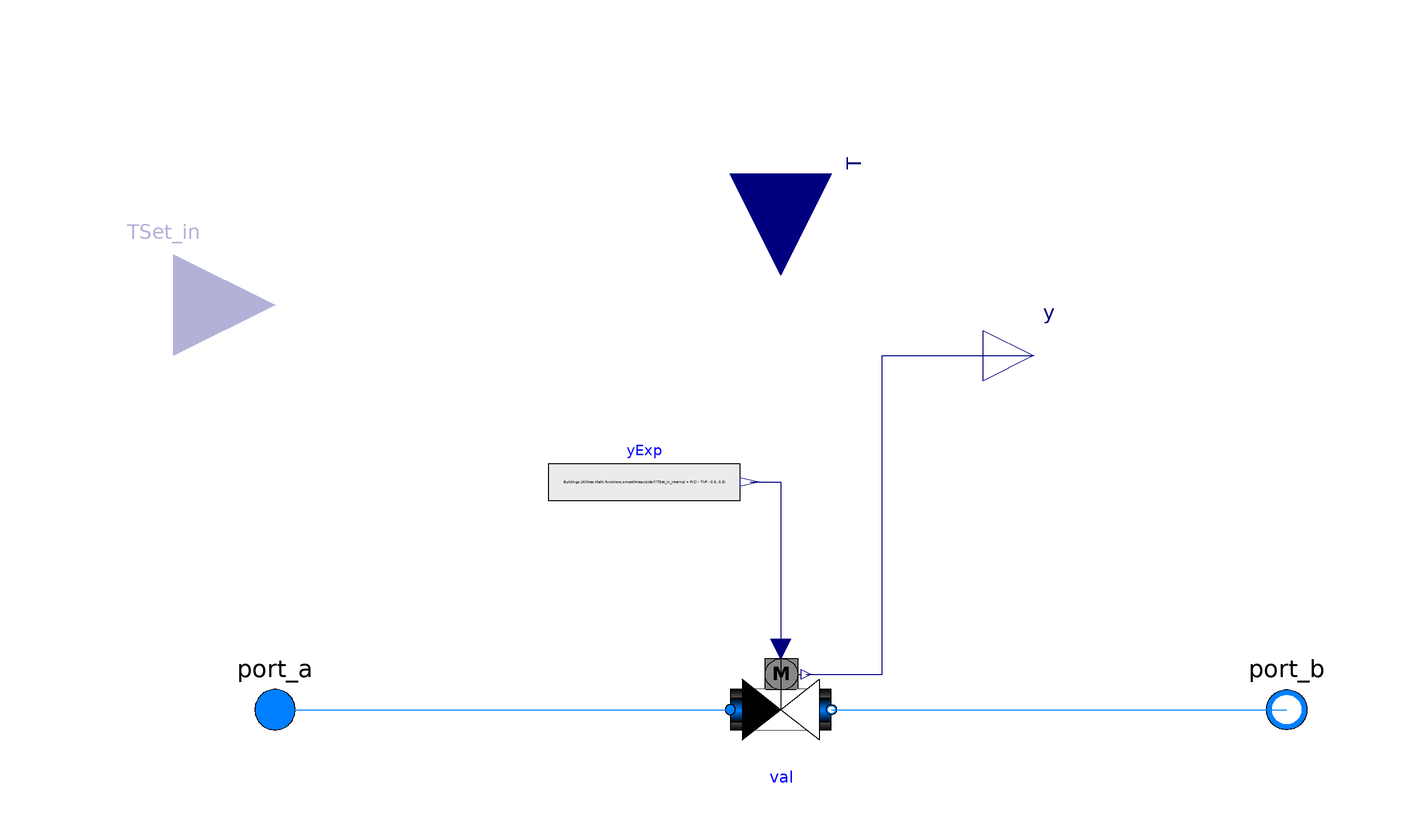

The Modelica model whose source follows is shown above as a component diagram (icons at their Placement, wires along their Line points).

model TwoWayTRV "Two way thermostatic radiator valve"
      extends Buildings.Fluid.Interfaces.PartialTwoPortInterface(
         show_T=false,
         dp(start=0,
            nominal=6000),
         m_flow(
            nominal=if m_flow_nominal_pos > Modelica.Constants.eps
              then m_flow_nominal_pos else 1),
         final m_flow_small = 1E-4*abs(m_flow_nominal));

      extends Buildings.Fluid.Actuators.BaseClasses.ValveParameters(
        rhoStd=Medium.density_pTX(101325, 273.15+4, Medium.X_default));

      parameter Boolean use_TSet_in= false
        "Get the temperature setpoint from the input connector"
        annotation(Evaluate=true, HideResult=true,Dialog(group="Conditional inputs"));
      parameter Modelica.SIunits.Temperature TSet = 294.15
        "Fixed value of temperature"
        annotation (Dialog(enable = not use_TSet_in,group="Fixed inputs"));

      Modelica.Blocks.Interfaces.RealInput TSet_in(final unit="K",
                                                displayUnit="degC") if use_TSet_in
        "Prescribed temperature setpoint"
        annotation (Placement(transformation(extent={{-140,60},{-100,100}})));

      parameter Modelica.SIunits.Temperature P(displayUnit="K") = 2 "Proportional band of valve";

      parameter Boolean use_inputFilter=true
        "= true, if opening is filtered with a 2nd order CriticalDamping filter"
        annotation(Dialog(tab="Dynamics", group="Filtered opening"));
      parameter Modelica.SIunits.Time riseTime=1200
        "Rise time of the filter (time to reach 99.6 % of an opening step)"
        annotation(Dialog(tab="Dynamics", group="Filtered opening",enable=use_inputFilter));
      parameter Modelica.Blocks.Types.Init init=Modelica.Blocks.Types.Init.InitialOutput
        "Type of initialization (no init/steady state/initial state/initial output)"
        annotation(Dialog(tab="Dynamics", group="Filtered opening",enable=use_inputFilter));
      parameter Real y_start=1 "Initial value of control signal"
        annotation(Dialog(tab="Dynamics", group="Filtered opening",enable=use_inputFilter));
      parameter Modelica.SIunits.PressureDifference dpFixed_nominal(displayUnit="Pa", min=0) = 0
        "Pressure drop of pipe and other resistances that are in series"
         annotation(Dialog(group = "Nominal condition"));

      parameter Real l(min=1e-10, max=1) = 0.0001
        "Valve leakage, l=Kv(y=0)/Kv(y=1)";

      parameter Boolean from_dp = false
        "= true, use m_flow = f(dp) else dp = f(m_flow)"
        annotation (Evaluate=true, Dialog(tab="Advanced"));

      final parameter Modelica.SIunits.PressureDifference dp_nominal(displayUnit="Pa")=dpValve_nominal + dpFixed_nominal
        "Pressure drop at nominal mass flow rate"
        annotation(Dialog(group = "Nominal condition"));
      constant Boolean homotopyInitialization = true "= true, use homotopy method"
        annotation(Evaluate=true, Dialog(tab="Advanced"));
      parameter Boolean linearized = false
        "= true, use linear relation between m_flow and dp for any flow rate"
        annotation(Evaluate=true, Dialog(tab="Advanced"));

      final parameter Modelica.SIunits.MassFlowRate m_flow_turbulent(min=0)=deltaM * abs(m_flow_nominal)
        "Turbulent flow if |m_flow| >= m_flow_turbulent";

      Buildings.Fluid.Actuators.Valves.TwoWayLinear
                                                val(
        redeclare package Medium = Medium,
        m_flow_nominal=m_flow_nominal,
        dpValve_nominal=dpValve_nominal,
        allowFlowReversal=allowFlowReversal,
        show_T=show_T,
        from_dp=from_dp,
        homotopyInitialization=homotopyInitialization,
        linearized=linearized,
        deltaM=deltaM,
        rhoStd=rhoStd,
        use_inputFilter=use_inputFilter,
        riseTime=riseTime,
        init=init,
        y_start=y_start,
        dpFixed_nominal=dpFixed_nominal,
        l=l,
        CvData=Buildings.Fluid.Types.CvTypes.OpPoint) "Linear valve"
        annotation (Placement(transformation(extent={{-10,-10},{10,10}})));

      Modelica.Blocks.Interfaces.RealInput T(unit="K") "Temperature measurement" annotation (
          Placement(transformation(
            extent={{-20,-20},{20,20}},
            rotation=270,
            origin={0,106})));
      Modelica.Blocks.Sources.RealExpression yExp(y=
            Buildings.Utilities.Math.Functions.smoothHeaviside(((TSet_in_internal
             + P/2) - T)/P - 0.5, 0.5))
          "Smooth control signal"
        annotation (Placement(transformation(extent={{-46,36},{-8,54}})));
      Modelica.Blocks.Interfaces.RealOutput y "Valve set point"
        annotation (Placement(transformation(extent={{40,60},{60,80}}),
            iconTransformation(extent={{40,60},{60,80}})));

    protected
      parameter Medium.ThermodynamicState sta_default=
         Medium.setState_pTX(T=Medium.T_default, p=Medium.p_default, X=Medium.X_default);
      parameter Modelica.SIunits.DynamicViscosity eta_default=Medium.dynamicViscosity(sta_default)
        "Dynamic viscosity, used to compute transition to turbulent flow regime";

      final parameter Modelica.SIunits.MassFlowRate m_flow_nominal_pos = abs(m_flow_nominal)
        "Absolute value of nominal flow rate";
      final parameter Modelica.SIunits.PressureDifference dp_nominal_pos(displayUnit="Pa") = abs(dp_nominal)
        "Absolute value of nominal pressure difference";
        Modelica.Blocks.Interfaces.RealInput TSet_in_internal(final unit="K",
                                                         displayUnit="degC")
                                                                            "Needed to connect to conditional connector";

    equation
      connect(yExp.y, val.y)
        annotation (Line(points={{-6.1,45},{0,45},{0,12}}, color={0,0,127}));
      connect(val.y_actual, y)
        annotation (Line(points={{5,7},{20,7},{20,70},{50,70}}, color={0,0,127}));
      connect(port_a, val.port_a)
        annotation (Line(points={{-100,0},{-56,0},{-10,0}}, color={0,127,255}));
      connect(val.port_b, port_b)
        annotation (Line(points={{10,0},{56,0},{100,0}}, color={0,127,255}));
      connect(TSet_in, TSet_in_internal);
      if not use_TSet_in then
        TSet_in_internal = TSet;
      end if;

    annotation (
    defaultComponentName="val",
    Documentation(info="<html>
<p>
Two way valve with thermostatic radiator knob. 
This model assumes no hysteresis and an 
ideal opening characteristic with a proportional band of <code>P</code> K.
The default value of <code>riseTime</code> has been set
to reflect the typical delay of radiator knobs.
</p>
</html>",
    revisions="<html>
<ul>
<li>
March 31, 2020 by Filip Jorissen:<br/>
Revised implementation using <code>smoothHeaviside</code>.
See <a href=\"https://github.com/open-ideas/IDEAS/issues/1022\">#1022</a>.
</li>
<li>
October 26, 2018 by Filip Jorissen:<br/>
Using <code>smoothLimit</code> for P controller.
See <a href=\"https://github.com/open-ideas/IDEAS/issues/948\">#948</a>.
</li>
<li>
September 24, 2018 by Filip Jorissen:<br/>
Modified displayUnit of proportional band P to Kelvin to avoid displaying -271.15C.
See <a href=\"https://github.com/open-ideas/IDEAS/issues/919\">#919</a>.
</li>
<li>
November 15, 2016 by Filip Jorissen:<br/>
First implementation.
</li>
</ul>
</html>"),
        Icon(graphics={
            Rectangle(
              extent={{-100,40},{100,-42}},
              lineColor={0,0,0},
              fillPattern=FillPattern.HorizontalCylinder,
              fillColor={192,192,192}),
            Rectangle(
              extent={{-100,22},{100,-24}},
              lineColor={0,0,0},
              fillPattern=FillPattern.HorizontalCylinder,
              fillColor={0,127,255}),
            Polygon(
              points={{2,-2},{-76,60},{-76,-60},{2,-2}},
              lineColor={0,0,0},
              fillColor={0,0,0},
              fillPattern=FillPattern.Solid),
            Polygon(
              points={{-50,40},{0,-2},{54,40},{54,40},{-50,40}},
              lineColor={0,0,255},
              pattern=LinePattern.None,
              fillColor={255,255,255},
              fillPattern=FillPattern.Solid),
            Polygon(
              points={{-52,-42},{0,-4},{60,40},{60,-42},{-52,-42}},
              lineColor={0,0,255},
              pattern=LinePattern.None,
              fillColor={255,255,255},
              fillPattern=FillPattern.Solid),
            Polygon(
              points={{0,-2},{82,60},{82,-60},{0,-2}},
              lineColor={0,0,0},
              fillColor={255,255,255},
              fillPattern=FillPattern.Solid),
            Line(
              points={{0,40},{0,-4}}),
            Polygon(
              points={{-60,44},{0,-2},{60,40},{-60,44}},
              lineColor={0,0,255},
              pattern=LinePattern.None,
              fillColor={255,255,255},
              fillPattern=FillPattern.Solid),
            Polygon(
              points={{0,-2},{-76,60},{-76,-60},{0,-2}},
              lineColor={0,0,0},
              fillColor={0,0,0},
              fillPattern=FillPattern.Solid),
            Polygon(
              points={{-52,-42},{0,-4},{60,40},{60,-42},{-52,-42}},
              lineColor={0,0,255},
              pattern=LinePattern.None,
              fillColor={255,255,255},
              fillPattern=FillPattern.Solid),
            Polygon(
              points={{0,-2},{82,60},{82,-60},{0,-2}},
              lineColor={0,0,0},
              fillColor={255,255,255},
              fillPattern=FillPattern.Solid),
            Line(
              points={{0,88},{0,-4}}),
            Line(
              points={{0,40},{0,100}}),
            Line(
              points={{0,70},{40,70}}),
            Rectangle(
              visible=use_inputFilter,
              extent={{-32,40},{32,100}},
              lineColor={0,0,0},
              fillColor={135,135,135},
              fillPattern=FillPattern.Solid),
            Ellipse(
              visible=use_inputFilter,
              extent={{-32,100},{32,40}},
              lineColor={0,0,0},
              fillColor={135,135,135},
              fillPattern=FillPattern.Solid),
            Text(
              visible=use_inputFilter,
              extent={{-20,92},{20,48}},
              lineColor={0,0,0},
              fillColor={135,135,135},
              fillPattern=FillPattern.Solid,
              textString="M",
              textStyle={TextStyle.Bold})}));
    end TwoWayTRV;